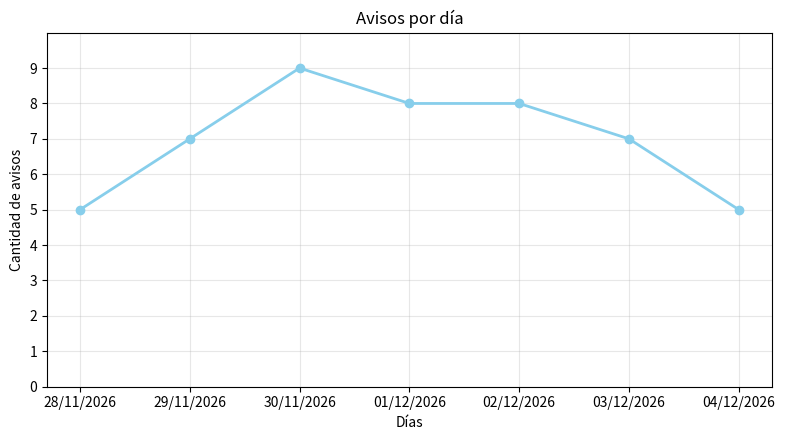
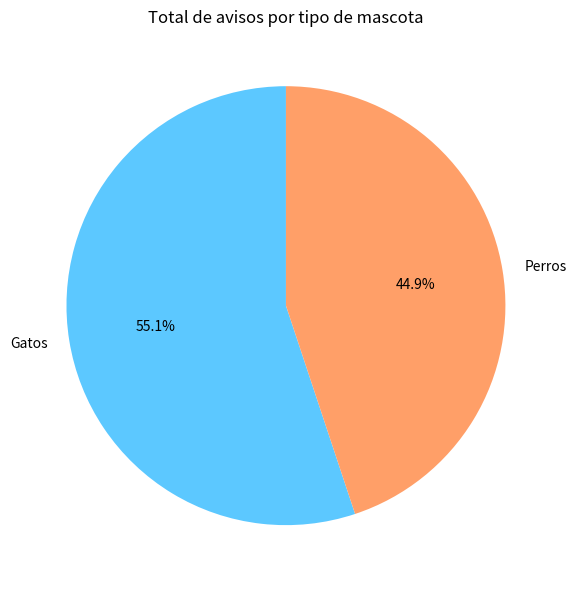
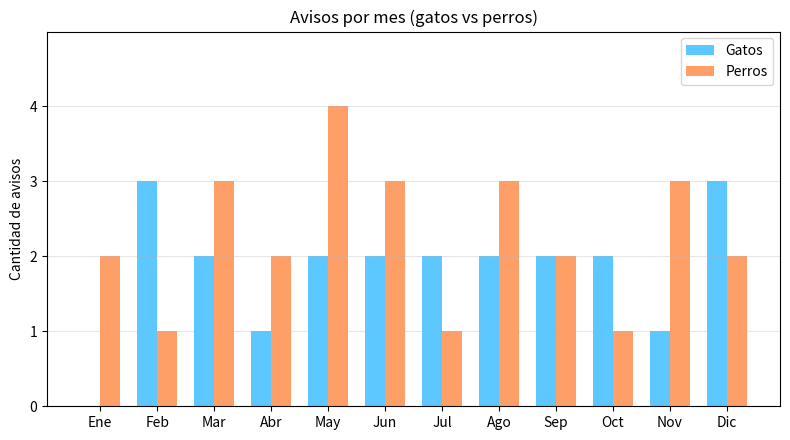

Recreate these plots in Python, in order.
import matplotlib.pyplot as plt
import numpy as np
import random
from datetime import datetime, timedelta


# 1) Gráfico de líneas: avisos por día
dias = [(datetime.now() - timedelta(days=i)).strftime("%d/%m/%Y") for i in range(6, -1, -1)]
avisos = np.random.randint(1, 10, size=7)

print(avisos)#

plt.figure(figsize=(8,4.5))
plt.plot(dias, avisos, marker="o", linestyle="-", color="skyblue", linewidth=2)
plt.title("Avisos por día")
plt.xlabel("Días")
plt.ylabel("Cantidad de avisos")
plt.grid(alpha=0.3)
plt.ylim(0, avisos.max() +1)
plt.yticks(np.arange(0, avisos.max() + 1, 1))
plt.tight_layout()
plt.show()

# 2) Gráfico de torta: gatos vs perros
labels = ["Gatos", "Perros"]
total_avisos = avisos.sum()
avisos_perros = int(total_avisos * random.uniform(0.2, 0.8))
avisos_gatos = total_avisos - avisos_perros
sizes = [avisos_perros, avisos_gatos]

print(total_avisos)
print(sizes)

colors = ["#5cc8ff", "#ff9f68"]
plt.figure(figsize=(6,6))
plt.pie(sizes, labels=labels, colors=colors, autopct="%1.1f%%", startangle=90)
plt.title("Total de avisos por tipo de mascota")
plt.tight_layout()
plt.show()

# 3) Gráfico de barras: por mes (gatos vs perros)
meses = ["Ene", "Feb", "Mar", "Abr", "May", "Jun", "Jul", "Ago", "Sep", "Oct", "Nov", "Dic"]
# Generar un arreglo de 12 elementos aleatorios que sumen avisos_perros
perros = np.random.multinomial(avisos_perros, np.ones(12)/12)
gatos = np.random.multinomial(avisos_gatos, np.ones(12)/12)

print(perros)
print(gatos)

x = np.arange(len(meses))
width = 0.35

plt.figure(figsize=(8,4.5))
plt.bar(x - width/2, gatos, width, label="Gatos", color="#5cc8ff")
plt.bar(x + width/2, perros, width, label="Perros", color="#ff9f68")
plt.xticks(x, meses)
plt.ylabel("Cantidad de avisos")
plt.yticks(np.arange(0, max(gatos.max(), perros.max()) + 1, 1))
plt.ylim(0, max(gatos.max(), perros.max()) + 1)
plt.title("Avisos por mes (gatos vs perros)")
plt.legend()
plt.grid(axis="y", alpha=0.3)
plt.tight_layout()
plt.show()
